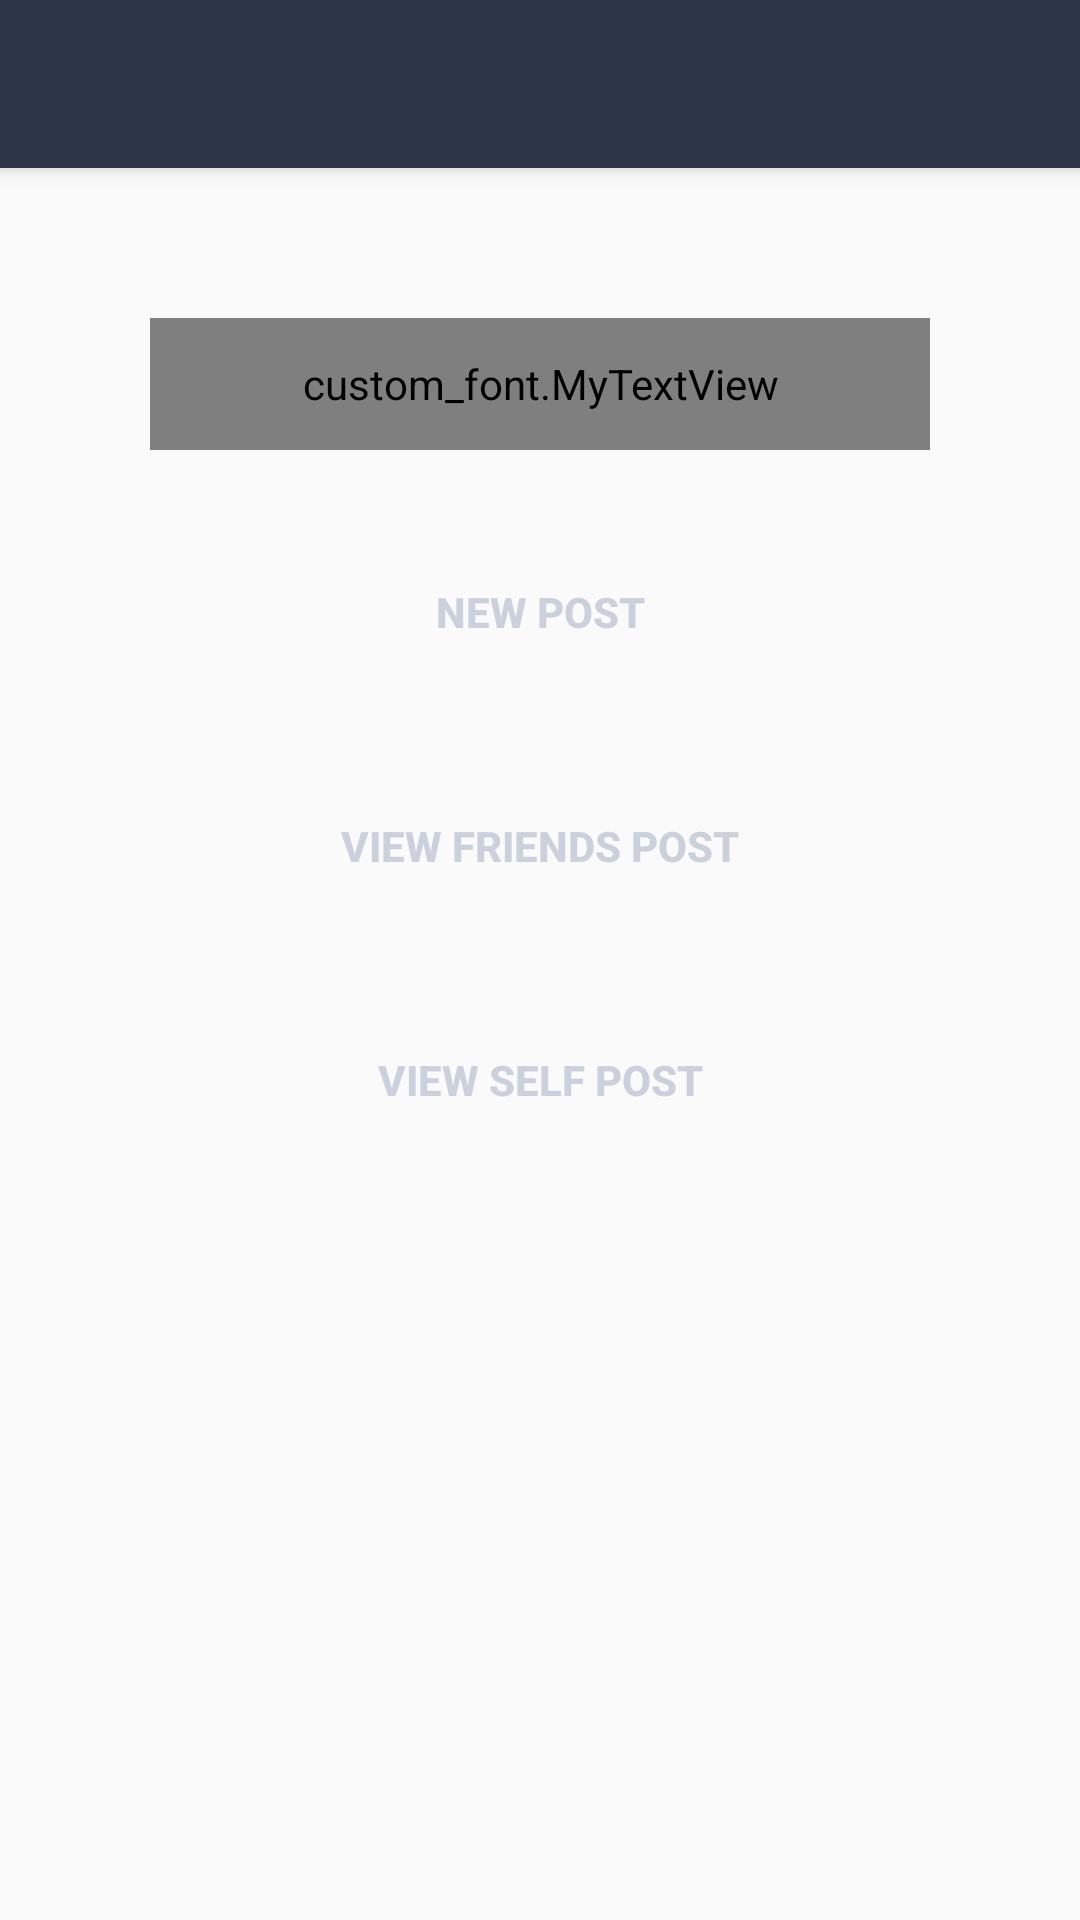

Write the Android layout XML for this screen, with the resource values it uses.
<!-- AndroidManifest.xml: application theme AppTheme -->
<!-- res/layout/ui_manage_post_activity.xml -->
<?xml version="1.0" encoding="utf-8"?>
<android.support.design.widget.CoordinatorLayout xmlns:android="http://schemas.android.com/apk/res/android"
    xmlns:app="http://schemas.android.com/apk/res-auto"
    xmlns:tools="http://schemas.android.com/tools"
    android:layout_width="match_parent"
    android:layout_height="match_parent"
    android:fitsSystemWindows="true">

    <android.support.design.widget.AppBarLayout
        android:layout_width="match_parent"
        android:layout_height="wrap_content"
        android:theme="@style/AppTheme.AppBarOverlay">

        <android.support.v7.widget.Toolbar
            android:id="@+id/ManagePost_toolbar"
            android:layout_width="match_parent"
            android:layout_height="?attr/actionBarSize"
            android:background="#2C3646"
            app:popupTheme="@style/AppTheme.PopupOverlay" />

    </android.support.design.widget.AppBarLayout>

    <LinearLayout xmlns:android="http://schemas.android.com/apk/res/android"
        xmlns:app="http://schemas.android.com/apk/res-auto"
        xmlns:tools="http://schemas.android.com/tools"
        android:layout_width="match_parent"

        android:layout_height="match_parent"
        app:layout_behavior="@string/appbar_scrolling_view_behavior"
        tools:context="com.example.shuangliang.safetrip.ManagePostActivity"
        tools:showIn="@layout/ui_manage_post_activity"
        android:weightSum="1"
        android:orientation="vertical">


        <custom_font.MyTextView
            android:layout_width="260dp"
            android:layout_height="wrap_content"
            android:textAppearance="?android:attr/textAppearanceLarge"
            android:text="@string/Manage_Post_Label"
            android:id="@+id/ManagePost_ManagePost"
            android:layout_gravity="center_horizontal"
            android:layout_marginTop="50dp"
            android:gravity="center"
            android:textSize="40sp"
            android:layout_weight="0.09"
            android:textStyle="bold" />

        <Button
            android:layout_width="200dp"
            android:layout_height="wrap_content"
            android:textStyle="bold"
            android:background="@drawable/round"
            android:textColor="#CBD1DC"
            android:text="@string/Manage_Post_NewPost"
            android:id="@+id/ManagePost_NewPost"
            android:layout_gravity="center_horizontal|bottom"
            android:layout_marginTop="30dp" />

        <Button
            android:layout_width="200dp"
            android:layout_height="wrap_content"
            android:textStyle="bold"
            android:background="@drawable/round"
            android:textColor="#CBD1DC"
            android:text="@string/Manage_Post_ViewAllPost"
            android:id="@+id/ManegePost_ViewAllPost"
            android:layout_gravity="center_horizontal"
            android:layout_marginTop="30dp" />

        <Button
            android:layout_width="200dp"
            android:layout_height="wrap_content"
            android:textStyle="bold"
            android:background="@drawable/round"
            android:textColor="#CBD1DC"
            android:text="@string/Manage_Post_ViewSelfPost"
            android:id="@+id/ManagePost_ViewSelfPost"
            android:layout_gravity="center_horizontal"
            android:layout_marginTop="30dp" />
    </LinearLayout>



</android.support.design.widget.CoordinatorLayout>
<!-- resources referenced by this layout -->
<resources>
  <string name="Manage_Post_Label"> Manage Post</string>
  <string name="Manage_Post_NewPost"> New Post</string>
  <string name="Manage_Post_ViewAllPost"> View Friends Post</string>
  <string name="Manage_Post_ViewSelfPost"> View Self Post</string>
  <style name="AppTheme.AppBarOverlay" parent="ThemeOverlay.AppCompat.Dark.ActionBar" />
  <style name="AppTheme.PopupOverlay" parent="ThemeOverlay.AppCompat.Light" />
  <style name="AppTheme" parent="Theme.AppCompat.Light.DarkActionBar">
          
          <item name="colorPrimary">@color/colorPrimary</item>
          <item name="colorPrimaryDark">@color/colorPrimaryDark</item>
          <item name="colorAccent">@color/colorAccent</item>
      </style>
  <color name="colorPrimary">#3F51B5</color>
  <color name="colorPrimaryDark">#2C3646</color>
  <color name="colorAccent">#FF4081</color>
</resources>
